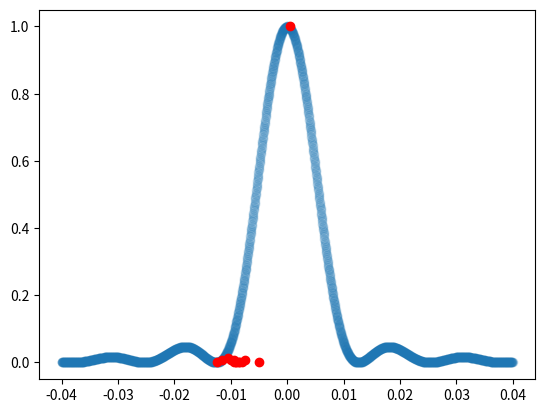

Python code for this plot:
import numpy as np;
import matplotlib.pyplot as plt;

## find effective slit width and determine whether this improves plot matching
## fraunhoffer on side between slit and screen, focal length

## optical hole is 4 mm
slit = 2
if(slit == 1):
    # apperature - 0.1 mm - results in accurate readings, so light is only incident from that point
    slit_width = 0.04 * 10 **(-3); ## mm
    wavelength = 633 * 10**(-9); ## nm
    distance = (924-374) * 10**(-3) ## mm ----------------------- may be source of imprecision
    comparison_range = (-20, 20);
    minimum = 0;
    center = 66;

    measurements = np.array([
        (65, 8.65),
        (66, 8.55),
        (66.5, 8.3),
        (67.5, 7.5),
        (68.5, 7.2),
        (69.5, 4.6),
        (70.5, 2.85),
        (71.5, 1.05),
        (72.5, 0.25),
        (73, 0.1),
        (73.5, 0),
        (74.5, 0.1),
        (75.5, 0.35),
        (76.5, 0.4),
        (77.5, 0.35),
        (78.5, 0.3),
        (79.5, 0.055),
        (80, 0),
        (80.5, 0.05),
        (81.5, 0.05),
        (82.5, 0.1),
        (83.5, 0.15),
        (84.5, 0.15),
        (85.5, 0.1),
        (86.5, 0.05),
        (87, 0),

        (64, 7.5),
        (63, 5.5),
        (62, 4.1),
        (61, 2.3),
        (60, 0.85),
        (59, 0.3),
        (58, 0.05),
        (57, 0.2),
        (56, 0.35),
        (55.5, 0.4),
        (55, 0.4),
        (54.5, 0.35),
        (54, 0.3),
        (53.5, 0.2),
        (53, 0.15),
        (52.5, 0.1),
        (51.5, 0.05),
        (50.5, 0),
        (50, 0.05),
        (49.5, 0.15),
        (49, 0.19),
        (48, 0.19),
        (47, 0.15),
        (46, 0.1),
        (45, 0.0)

    ])

    # center the data and normalize to meters
    measurements[:, 0] = measurements[:, 0] - center;
    measurements[:, 0] = measurements[:, 0] * 10 **(-3);

    # normalize intensity in terms of I_max
    measurements[:, 1] = (measurements[:, 1] - minimum) / np.max(measurements[:,1]);

elif(slit == 2):
    # apperature - 0.1 mm - results in accurate readings, so light is only incident from that point
    slit_width = 0.02 * 10 **(-3); ## mm
    wavelength = 632.8 * 10**(-9); ## nm
    distance = (775-376) * 10**(-3) ## mm ----------------------- may be source of imprecision
    comparison_range = (-20, 20);
    center = 61.5;

    measurements = np.array([
        (62, 8.4),
        (56.5, 0),
        (49, 0),
        (50, 0.05),
        (53, 0),
        (52.5, 0),
        (52, 0.05),
        (51, 0.1),
        (51.5, 0.05),
        (52, 0.01),
        (52.5, 0),
        (53, 0),
        (53.5, 0),
        (54, 0.05),
    ]);


    # center the data and normalize to meters
    measurements[:, 0] = measurements[:, 0] - center;
    measurements[:, 0] = measurements[:, 0] * 10 **(-3);

    # normalize intensity in terms of I_max
    measurements[:, 1] = (measurements[:, 1] - np.min(measurements[:, 1])) / np.max(measurements[:,1]);


elif(slit == 3):
    # apperature - 0.1 mm - results in accurate readings, so light is only incident from that point
    slit_width = 0.08 * 10 **(-3); ## mm
    wavelength = 632.8 * 10**(-9); ## nm
    distance = (929-420) * 10**(-3) ## mm
    comparison_range = (-20, 20);
    center = 72.5;

    measurements = np.array([
        (84, 0),
        (83, 0),
        (82, 0),
        (81, 0.1),
        (80, 0.05),
        (79, 0.1),
        (78, 0.6),
        (77, 0.6),
        (76, 0),
        (75, 1.9),
        (74, 10),
        (74.5, 6.3),
        (75.5, 0.5),
        (76.5, 0),
        (73, 10),
        (73.5, 10),
        (72, 10),
        (71, 10),
        (70, 4.1),
        (70.5, 7.9),
        (69.5, 1.4),
        (69, 0.1),
        (68.5, 0),
        (68, 0.35),
        (67.5, 0.5),
        (67, 0.55),
        (66.5, 0.4),
        (66, 0.1),
        (65, 0),
        (65.5, 0),
        (64, 0),
        (63, 0),
        (73, 10),
        (73.5, 10),
        (74, 10),
        (74.5, 8.9),
        (75, 6.4),
        (75.25, 1),
        (75.5, 0.55),
        (75, 2.85),
        (74.5, 7.75),
        (75, 2.6),
        (75.5, 1.55),
        (76, 0.1),
        (76.5, 0.05),
        (77, 0.1),
        (77, 0.2),
        (77.25, 0.3),
        (77.5, 0.6),
        (77, 0.4),
        (77.5, 0.55),
        (78, 0.65),
        (78.5, 0.65),
        (79, 0.4),
        (79.5, 0.1),
        (80, 0),
        (80.5, 0.05),
        (81, 0.05),
        (81.5, 0.1),
        (82, 0.1),
        (82.5, 0.1),
        (83, 0),
        (83.5, 0),
        (84, 0),
    ]);


    # center the data and normalize to meters
    measurements[:, 0] = measurements[:, 0] - center;
    measurements[:, 0] = measurements[:, 0] * 10 **(-3);

    # normalize intensity in terms of I_max
    measurements[:, 1] = (measurements[:, 1] - np.min(measurements[:, 1])) / np.max(measurements[:,1]);


elif(slit == 4):
    # apperature - 0.1 mm - results in accurate readings, so light is only incident from that point
    slit_width = 0.16 * 10 **(-3); ## mm
    wavelength = 632.8 * 10**(-9); ## nm
    distance = 2000 * 10**(-3) ## mm
    comparison_range = (-20, 20);
    center = 61.5;

    measurements = np.array([(0, 1)]);

def scalar(y_value, distance, slit_width, wavelength):
    beta = np.pi * slit_width / float(wavelength) * y_value / (np.sqrt(distance**2 + y_value**2));
    # pi / 10^-9
    scalar = np.sin(beta) / beta;
    scalar = scalar**2;
    return scalar;

x = np.arange(-40, 40, 0.05)*10**(-3);
y = [scalar(this_x, distance, slit_width, wavelength) for this_x in x];

y_test2 = [scalar(this_x, distance+90*10**(-3), slit_width, wavelength) for this_x in x];

measured_x = measurements[:, 0];
measured_y = measurements[:, 1];


fig, ax = plt.subplots()
ax.scatter(x, y, alpha=0.2);
#ax.scatter(x, y_test2, color="blue", alpha=0.2);
ax.scatter(measured_x, measured_y, color="red");

plt.show()
